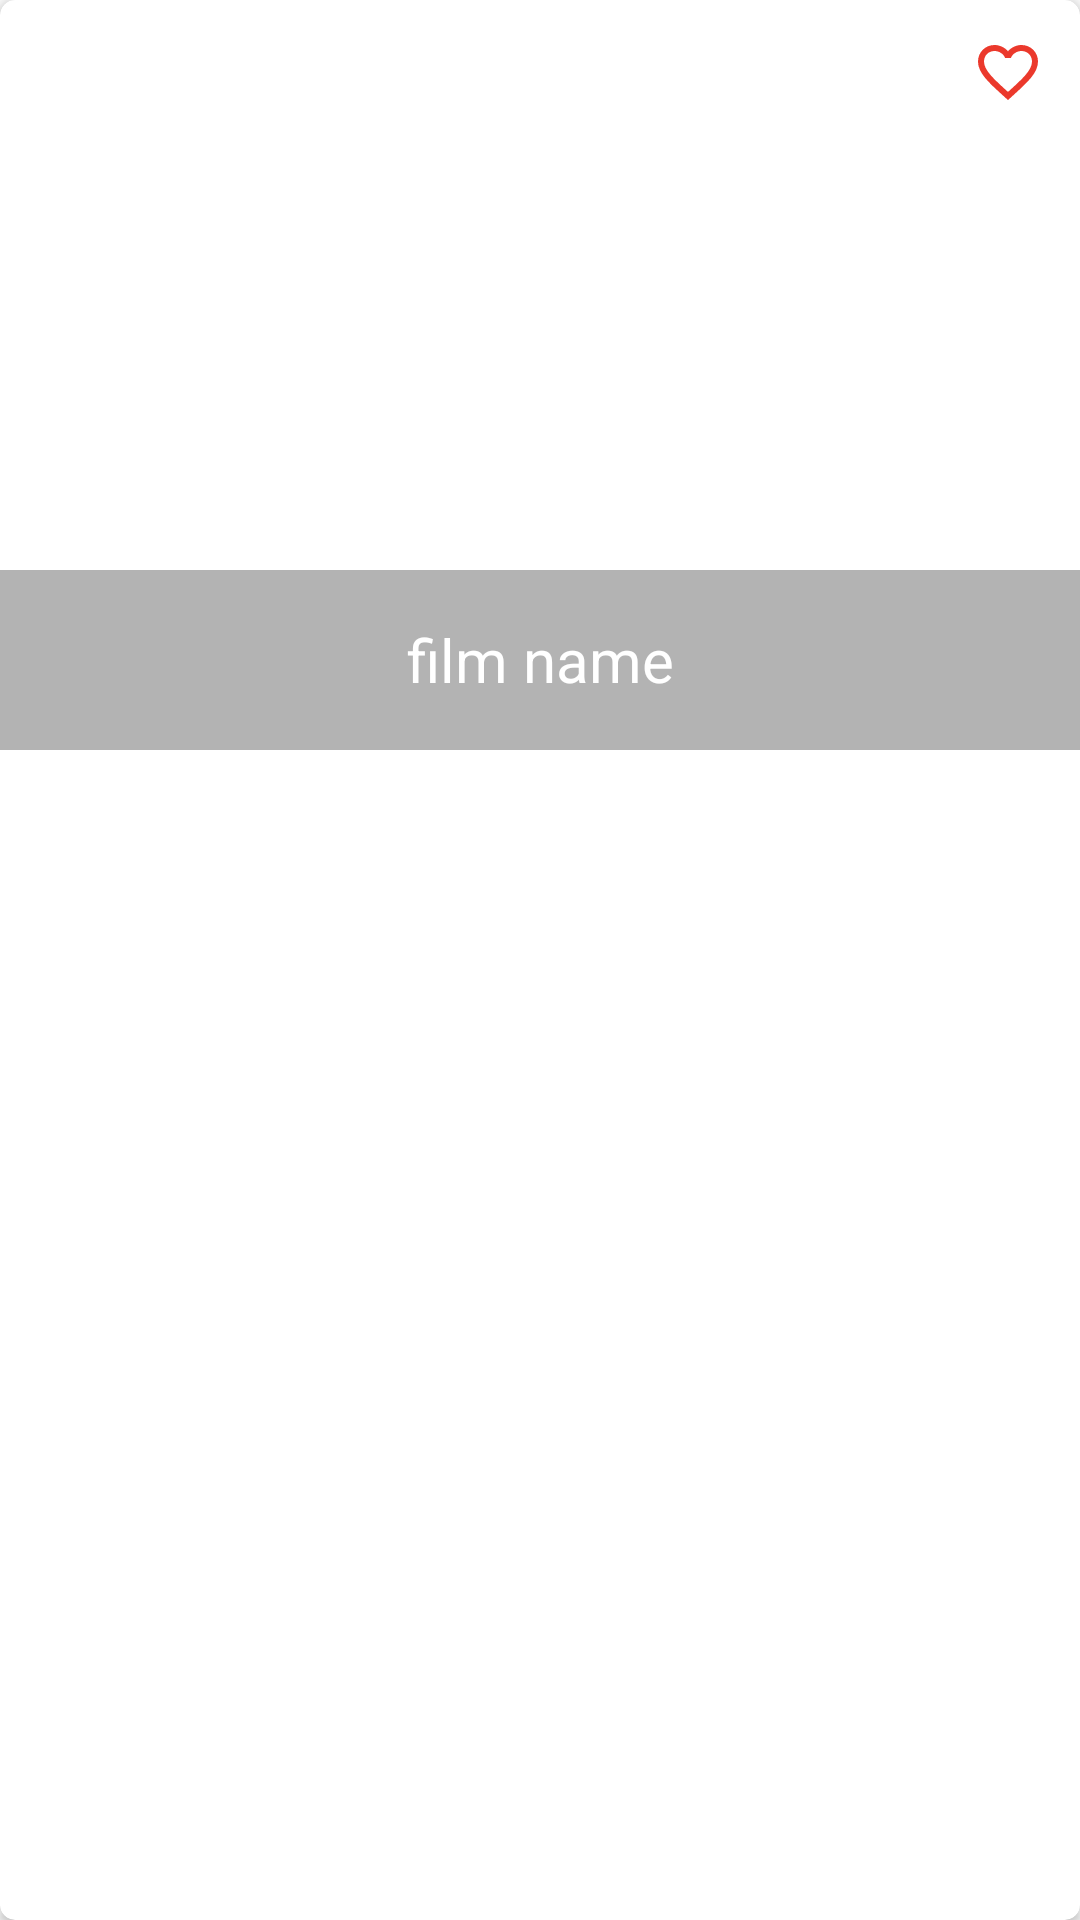

This screen was rendered from an Android layout file. Write that file and the resources it references.
<!-- AndroidManifest.xml: application theme AppTheme -->
<!-- res/layout/movie_list_item.xml -->
<?xml version="1.0" encoding="utf-8"?>
<android.support.v7.widget.CardView
	xmlns:android="http://schemas.android.com/apk/res/android"
	xmlns:card_view="http://schemas.android.com/apk/res-auto"
	android:layout_width="match_parent"
	android:layout_height="wrap_content"
	android:layout_margin="5dp"
	android:background="?android:attr/selectableItemBackground"
	android:orientation="vertical"
	android:padding="5dp"
	card_view:cardCornerRadius="5dp"
>

	<RelativeLayout
		android:layout_width="match_parent"
		android:layout_height="wrap_content">
		<ImageView
			android:id="@+id/movie_image"
			android:layout_width="match_parent"
			android:layout_height="250dp"
			android:layout_gravity="center_horizontal"
			android:scaleType="fitXY"
			android:src="@drawable/samplemovieimage"/>
		<ImageView
			android:id="@+id/imageView"
			android:layout_width="match_parent"
			android:layout_height="60dp"
			android:layout_alignBottom="@+id/movie_image"
			android:layout_alignParentLeft="true"
			android:layout_alignParentStart="true"
			android:layout_gravity="bottom"
			android:alpha="0.4"
			android:background="@color/dark_grey"/>
		<TextView
			android:id="@+id/movie_title"
			android:layout_width="match_parent"
			android:layout_height="60dp"
			android:layout_alignParentLeft="true"
			android:layout_alignParentStart="true"
			android:layout_alignTop="@+id/imageView"
			android:layout_gravity="bottom"
			android:gravity="center"
			android:text="film name"
			android:textColor="@android:color/white"
			android:textSize="20sp"/>
		<ImageButton
			android:id="@+id/favorite_button"
			style="?android:attr/borderlessButtonStyle"
			android:layout_width="@dimen/cards_button_width"
			android:layout_height="@dimen/cards_button_height"
			android:layout_alignParentEnd="true"
			android:layout_alignParentRight="true"
			android:layout_alignParentTop="true"
			android:src="@drawable/ic_favorite_normal"/>
	</RelativeLayout>

</android.support.v7.widget.CardView>
<!-- resources referenced by this layout -->
<resources>
  <color name="dark_grey">#424242</color>
  <dimen name="cards_button_height">48dp</dimen>
  <dimen name="cards_button_width">48dp</dimen>
  <!-- drawable ic_favorite_normal (drawable) -->
  <vector xmlns:android="http://schemas.android.com/apk/res/android"
  		android:width="24dp"
  		android:height="24dp"
  		android:viewportHeight="24.0"
  		android:viewportWidth="24.0">
  	<path
  		android:fillColor="#EB392C"
  		android:pathData="M16.5,3c-1.74,0 -3.41,0.81 -4.5,2.09C10.91,3.81 9.24,3 7.5,3 4.42,3 2,5.42 2,8.5c0,3.78 3.4,6.86 8.55,11.54L12,21.35l1.45,-1.32C18.6,15.36 22,12.28 22,8.5 22,5.42 19.58,3 16.5,3zm-4.4,15.55l-0.1,0.1 -0.1,-0.1C7.14,14.24 4,11.39 4,8.5 4,6.5 5.5,5 7.5,5c1.54,0 3.04,0.99 3.57,2.36h1.87C13.46,5.99 14.96,5 16.5,5c2,0 3.5,1.5 3.5,3.5 0,2.89 -3.14,5.74 -7.9,10.05z"/>
  </vector>
  <style name="AppTheme" parent="Theme.AppCompat.Light.DarkActionBar">
  		
  		<item name="colorPrimary">@color/colorPrimary</item>
  		<item name="colorPrimaryDark">@color/colorPrimaryDark</item>
  		<item name="colorAccent">@color/colorAccent</item>
  	</style>
  <color name="colorPrimary">#3F51B5</color>
  <color name="colorPrimaryDark">#303F9F</color>
  <color name="colorAccent">#FF4081</color>
</resources>
